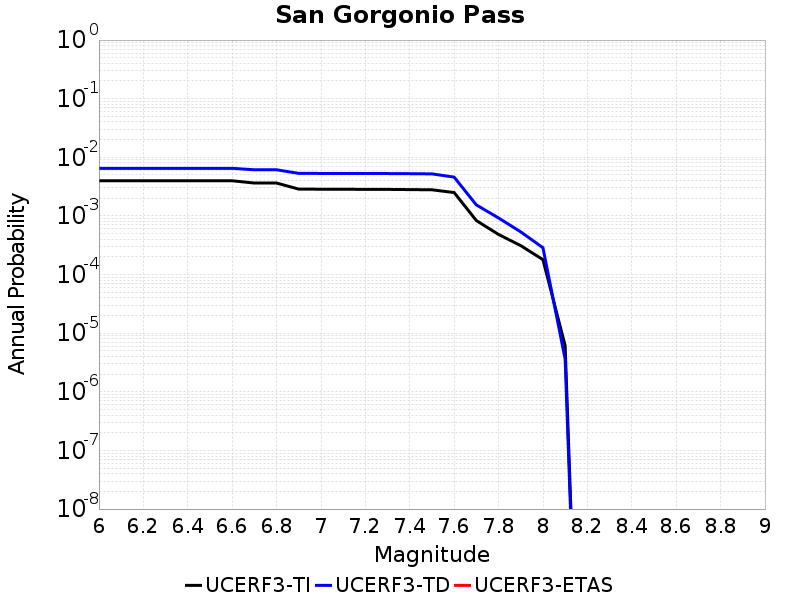

Values plotted in this chart, from the file beside it:
Magnitude, UCERF3-TI Prob, UCERF3-TD Prob, UCERF3-ETAS Prob
6.0, 0.003981, 0.00649, 0.0
6.1, 0.003981, 0.00649, 0.0
6.2, 0.003981, 0.00649, 0.0
6.3, 0.003981, 0.00649, 0.0
6.4, 0.003981, 0.00649, 0.0
6.5, 0.003981, 0.00649, 0.0
6.6, 0.003981, 0.00649, 0.0
6.7, 0.003639, 0.006131, 0.0
6.8, 0.003639, 0.006131, 0.0
6.9, 0.002868, 0.005319, 0.0
7.0, 0.002857, 0.005306, 0.0
7.1, 0.00285, 0.005299, 0.0
7.2, 0.002842, 0.00529, 0.0
7.3, 0.002836, 0.005284, 0.0
7.4, 0.002813, 0.005256, 0.0
7.5, 0.002792, 0.005219, 0.0
7.6, 0.002506, 0.004595, 0.0
7.7, 8.340483E-4, 0.001542, 0.0
7.8, 4.8297356E-4, 9.237247E-4, 0.0
7.9, 3.1174847E-4, 5.345278E-4, 0.0
8.0, 1.7954981E-4, 2.8698661E-4, 0.0
8.1, 6.1506507E-6, 3.5997919E-6, 0.0
